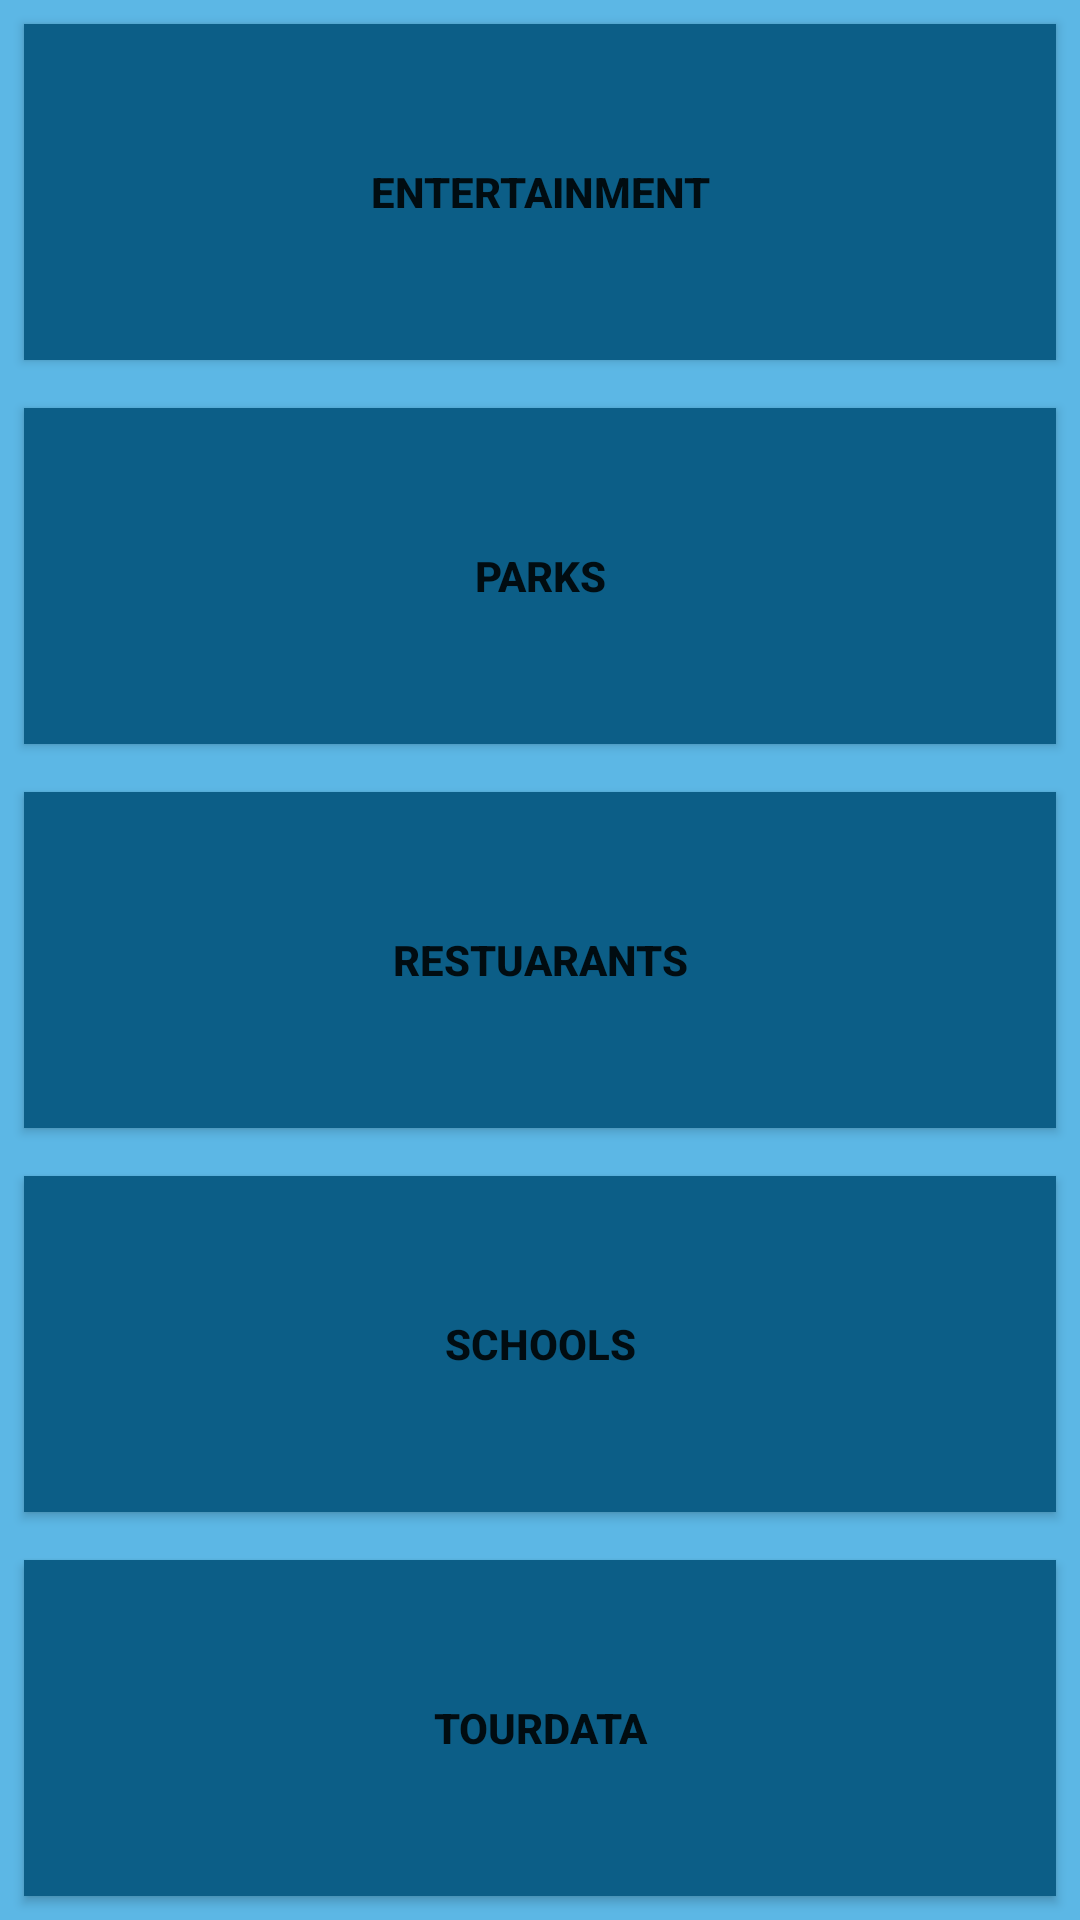

Android layout source for this screen:
<!-- AndroidManifest.xml: application theme AppTheme -->
<!-- res/layout/activity_main.xml -->
<?xml version="1.0" encoding="utf-8"?>
<LinearLayout xmlns:android="http://schemas.android.com/apk/res/android"
    xmlns:app="http://schemas.android.com/apk/res-auto"
    xmlns:tools="http://schemas.android.com/tools"
    android:layout_width="match_parent"
    android:layout_height="match_parent"
    android:orientation="vertical"
    android:background="#5CB7E5"
    tools:context="com.example.android.tourguide.MainActivity">


    <Button
        android:id="@+id/entertainment"
        android:layout_width="match_parent"
        android:layout_height="wrap_content"
        android:text="entertainment"
        android:layout_weight="1"
        android:background="#0C5E87"
        android:layout_margin="8dp"
        android:textStyle="bold" />

    <Button
        android:id="@+id/parks"
        android:layout_width="match_parent"
        android:layout_height="wrap_content"
        android:text="parks"
        android:layout_weight="1"
        android:background="#0C5E87"
        android:layout_margin="8dp"
        android:textStyle="bold" />

    <Button
        android:id="@+id/restuarants"
        android:layout_width="match_parent"
        android:layout_height="wrap_content"
        android:text="restuarants"
        android:layout_weight="1"
        android:background="#0C5E87"
        android:layout_margin="8dp"
        android:textStyle="bold" />

    <Button
        android:id="@+id/schools"
        android:layout_width="match_parent"
        android:layout_height="wrap_content"
        android:text="Schools"
        android:layout_weight="1"
        android:background="#0C5E87"
        android:layout_margin="8dp"
        android:textStyle="bold" />

    <Button
        android:id="@+id/toolbar"
        android:layout_width="match_parent"
        android:layout_height="wrap_content"
        android:text="TourData"
        android:layout_weight="1"
        android:background="#0C5E87"
        android:layout_margin="8dp"
        android:textStyle="bold" />


</LinearLayout>
<!-- resources referenced by this layout -->
<resources>
  <style name="AppTheme" parent="Theme.AppCompat.Light.DarkActionBar">
          <item name="colorPrimary">@color/primary_color</item>
          <item name="colorPrimaryDark">@color/primary_dark_color</item>
          <item name="actionBarStyle">@style/MiwokAppBarStyle</item>
          <item name="android:windowContentOverlay">@null</item>
      </style>
  <color name="primary_color">#ff64c2f4</color>
  <color name="primary_dark_color">#2F1D1A</color>
  <style name="MiwokAppBarStyle" parent="style/Widget.AppCompat.Light.ActionBar.Solid.Inverse">
          
          <item name="elevation">0dp</item>
      </style>
</resources>
